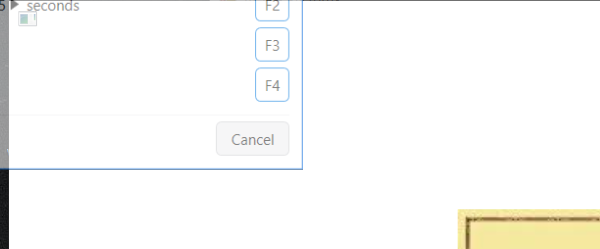
Workflow: ACMESystem3_AppControl

Step 1 [try]: Close Window 'acme-system3.exe' on the element (acme-system3.exe)

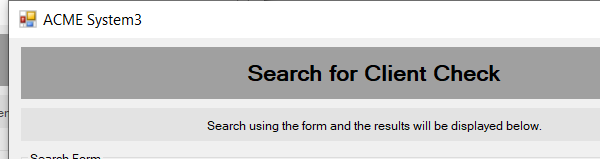
Step 2: Close Window 'acme-system3.exe' on 'SearchCheckCopy' (acme-system3.exe)

Step 3: find 'acme-system3.exe ACME' in window 'ACME System 3' (acme-system3.exe) (no picture)

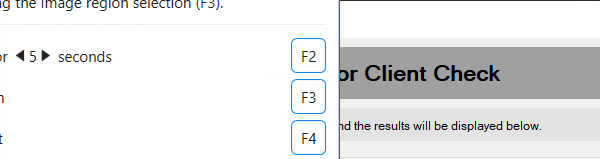
Step 4: Close Window 'acme-system3.exe ACME' in window 'ACME System 3' (acme-system3.exe)
